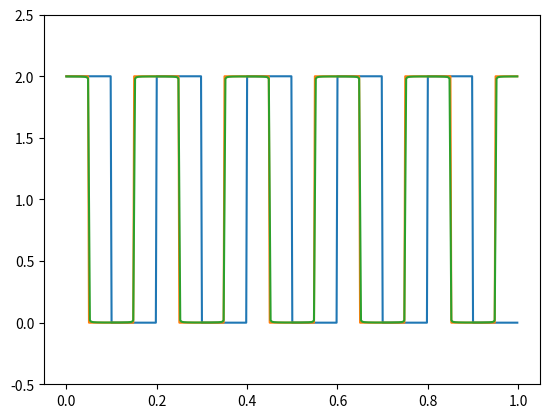

Here is the Python script that generated this plot:
%matplotlib inline

from  matplotlib import pyplot as plt
import numpy as np
from scipy.optimize import minimize
dim = 2
Hamiltonian = np.zeros((dim,dim))
e0 = 0.0
e1 = 4.0
Xnondiag = 0.20
Xdiag = 3.0
Eigenvalue = np.zeros(dim)
# setting up the Hamiltonian
Hamiltonian[0,0] = Xdiag+e0
Hamiltonian[0,1] = Xnondiag
Hamiltonian[1,0] = Hamiltonian[0,1]
Hamiltonian[1,1] = e1-Xdiag
# diagonalize and obtain eigenvalues, not necessarily sorted
EigValues, EigVectors = np.linalg.eig(Hamiltonian)
permute = EigValues.argsort()
EigValues = EigValues[permute]
# print only the lowest eigenvalue
print(EigValues[0])

# Now rewrite it in terms of the identity matrix and the Pauli matrix X and Z
X = np.array([[0,1],[1,0]])
Y = np.array([[0,-1j],[1j,0]])
Z = np.array([[1,0],[0,-1]])
# identity matrix
I = np.array([[1,0],[0,1]])

epsilon = (e0+e1)*0.5; omega = (e0-e1)*0.5
c = 0.0; omega_z=Xdiag; omega_x = Xnondiag
Hamiltonian = (epsilon+c)*I+(omega_z+omega)*Z+omega_x*X
EigValues, EigVectors = np.linalg.eig(Hamiltonian)
permute = EigValues.argsort()
EigValues = EigValues[permute]
# print only the lowest eigenvalue
print(EigValues[0])

# define the rotation matrices

def Rx(theta):
    return np.cos(theta*0.5)*I-1j*np.sin(theta*0.5)*X
def Ry(phi):
    return np.cos(phi*0.5)*I-1j*np.sin(phi*0.5)*Y

#define basis states
basis0 = np.array([1,0])
basis1 = np.array([0,1])

# Computing the expectation value of the energy 
def Energy(theta,phi):
    Basis = Ry(phi) @ Rx(theta) @ basis0
    energy = Basis.conj().T @ Hamiltonian @ Basis
    return energy


# Set up iteration using gradient descent method
eta = 0.1
Niterations = 100
# Random angles using uniform distribution
theta = 2*np.pi*np.random.rand()
phi = 2*np.pi*np.random.rand()
pi2 = 0.5*np.pi
for iter in range(Niterations):
    thetagradient = 0.5*(Energy(theta+pi2,phi)-Energy(theta-pi2,phi))
    phigradient = 0.5*(Energy(theta,phi+pi2)-Energy(theta,phi-pi2))
    theta -= eta*thetagradient
    phi -= eta*phigradient
print(Energy(theta,phi))

import numpy as np
import math
from scipy import signal
import matplotlib.pyplot as plt

# number of points                                                                                       
n = 500
# start and final times                                                                                  
t0 = 0.0
tn = 1.0
# Period                                                                                                 
t = np.linspace(t0, tn, n, endpoint=False)
SqrSignal = np.zeros(n)
SqrSignal = 1.0+signal.square(2*np.pi*5*t)
plt.plot(t, SqrSignal)
plt.ylim(-0.5, 2.5)
plt.show()

import numpy as np
import math
from scipy import signal
import matplotlib.pyplot as plt

# number of points                                                                                       
n = 500
# start and final times                                                                                  
t0 = 0.0
tn = 1.0
# Period                                                                                                 
T =0.2
# Max value of square signal                                                                             
Fmax= 2.0
# Width of signal                                                                                        
Width = 0.1
t = np.linspace(t0, tn, n, endpoint=False)
SqrSignal = np.zeros(n)
FourierSeriesSignal = np.zeros(n)
SqrSignal = 1.0+signal.square(2*np.pi*5*t+np.pi*Width/T)
a0 = Fmax*Width/T
FourierSeriesSignal = a0
Factor = 2.0*Fmax/np.pi
for i in range(1,500):
    FourierSeriesSignal += Factor/(i)*np.sin(np.pi*i*Width/T)*np.cos(i*t*2*np.pi/T)
plt.plot(t, SqrSignal)
plt.plot(t, FourierSeriesSignal)
plt.ylim(-0.5, 2.5)
plt.show()